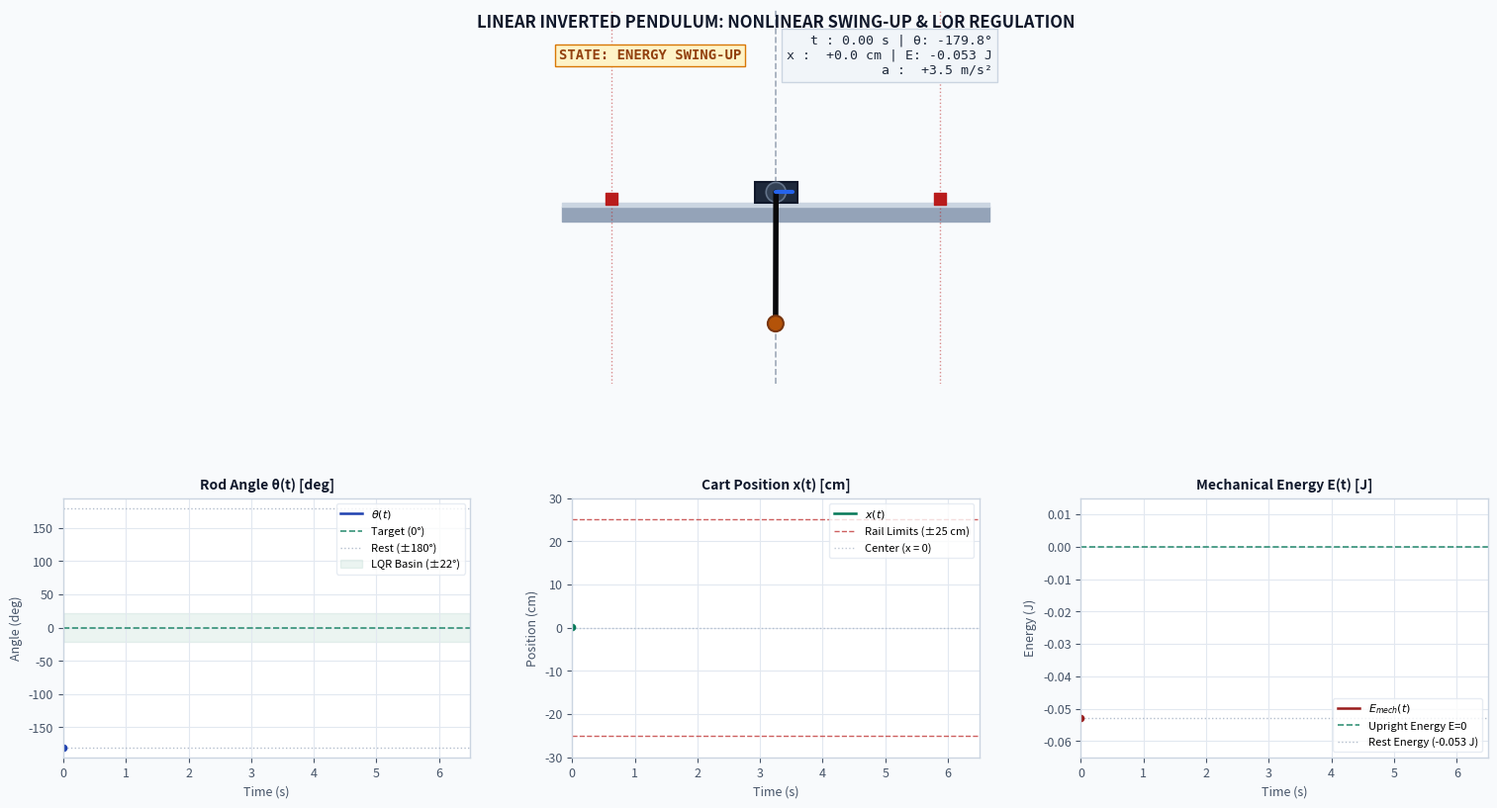

Here is the Python script that generated this plot: (Note: this script raises an exception after producing the figure.)
#!/usr/bin/env python3
"""
Publication-Grade Inverted Pendulum Simulation Video (Swiss / IEEE Academic Style)
Author: Karim Laiti (Sapienza University of Rome)
Design Read: High-end scientific engineering visualization, pure white/slate palette,
zero neon, zero gaming slop, realistic material tones, rigorous typography.
"""

import sys, os, math
import numpy as np
import matplotlib.pyplot as plt
from matplotlib.patches import Rectangle, Circle
import matplotlib.animation as animation

# --- 1. PHYSICAL & SIMULATION PARAMETERS ---
M = 0.380        # Cart mass [kg]
m = 0.020        # Pendulum mass [kg]
L = 0.200        # Pendulum length [m]
l = 0.135        # COM distance [m]
J = 0.0004933    # Pivot inertia [kg*m^2]
g = 9.81         # Gravity [m/s^2]
b_p = 0.0008     # Pivot damping
RAIL_LIMIT = 0.28

K_theta = 62.43
K_omega = 9.50
K_x = 11.58
K_v = 12.09
K_xi = 1.41
MAX_A = 12.0

FPS = 60
T_TOTAL = 6.5
N_FRAMES = int(T_TOTAL * FPS)
dt = 1.0 / FPS

state = np.array([0.0, 0.0, 0.0, math.pi, 0.0], dtype=float)
mode = "SWING_UP"

def normalize_angle(theta: float) -> float:
    return (theta + math.pi) % (2.0 * math.pi) - math.pi

t_arr = np.zeros(N_FRAMES)
x_arr = np.zeros(N_FRAMES)
th_raw_arr = np.zeros(N_FRAMES)
th_deg_arr = np.zeros(N_FRAMES)
w_arr = np.zeros(N_FRAMES)
a_arr = np.zeros(N_FRAMES)
e_arr = np.zeros(N_FRAMES)
mode_arr = []

# Pre-compute physics using substepped RK4
for frame in range(N_FRAMES):
    t_curr = frame * dt
    xi, x, v, th, w = state
    th_norm = normalize_angle(th)
    th_deg = abs(math.degrees(th_norm))
    e_pot = m * g * l * (math.cos(th_norm) - 1.0)
    e_kin = 0.5 * J * (w ** 2)
    e_total = e_kin + e_pot
    
    if mode == "LQR_BALANCE":
        if th_deg > 28.0:
            mode = "SWING_UP"
            state[0] = 0.0
    else:
        if th_deg < 22.0 and abs(w) < 4.0:
            mode = "LQR_BALANCE"
            state[0] = 0.0
            
    if mode == "LQR_BALANCE":
        a_cmd = (K_theta * th_norm + K_omega * w + K_x * x + K_v * v + K_xi * xi)
    else:
        if th_deg > 170.0 and abs(w) < 0.15:
            a_cmd = 3.5 if x <= 0 else -3.5
        else:
            sgn = 1.0 if (w * math.cos(th_norm) >= 0.0) else -1.0
            a_pump = - 6.5 * sgn
            a_cmd = a_pump - 4.5 * x - 2.2 * v
            
    a_cmd = float(np.clip(a_cmd, -MAX_A, MAX_A))
    
    substeps = 8
    dt_sub = dt / substeps
    for _ in range(substeps):
        def deriv(s):
            _xi, _x, _v, _th, _w = s
            _sin = math.sin(_th); _cos = math.cos(_th)
            _w_dot = (m * g * l * _sin - b_p * _w - m * l * a_cmd * _cos) / J
            return np.array([_x, _v, a_cmd, _w, _w_dot])
        s = state
        k1 = deriv(s); k2 = deriv(s + 0.5 * dt_sub * k1); k3 = deriv(s + 0.5 * dt_sub * k2); k4 = deriv(s + dt_sub * k3)
        state = s + (dt_sub / 6.0) * (k1 + 2.0 * k2 + 2.0 * k3 + k4)
        state[0] = np.clip(state[0], -0.4, 0.4)
        if state[1] > RAIL_LIMIT:
            state[1] = RAIL_LIMIT; state[2] = 0.0
        elif state[1] < -RAIL_LIMIT:
            state[1] = -RAIL_LIMIT; state[2] = 0.0

    t_arr[frame] = t_curr
    x_arr[frame] = state[1]
    th_raw_arr[frame] = state[3]
    th_deg_arr[frame] = math.degrees(normalize_angle(state[3]))
    w_arr[frame] = state[4]
    a_arr[frame] = a_cmd
    e_arr[frame] = e_total
    mode_arr.append(mode)

# Clean discontinuous jumps for angle plot
th_clean_deg = np.copy(th_deg_arr)
for i in range(1, len(th_clean_deg)):
    if abs(th_deg_arr[i] - th_deg_arr[i-1]) > 140.0:
        th_clean_deg[i] = np.nan

# --- 2. SOBER SCIENTIFIC VISUALIZATION (IEEE/SWISS STYLE) ---
# White / Clean Off-White Palette
fig = plt.figure(figsize=(16, 9), dpi=120)
fig.patch.set_facecolor('#F8FAFC') # Crisp technical paper white

gs = fig.add_gridspec(2, 3, height_ratios=[1.3, 0.9], hspace=0.36, wspace=0.25,
                       left=0.06, right=0.96, top=0.92, bottom=0.08)

ax_anim = fig.add_subplot(gs[0, :])
ax1 = fig.add_subplot(gs[1, 0])
ax2 = fig.add_subplot(gs[1, 1])
ax3 = fig.add_subplot(gs[1, 2])

# Subdued sober styling for plots
for ax in [ax1, ax2, ax3]:
    ax.set_facecolor('#FFFFFF')
    ax.grid(True, color='#E2E8F0', linestyle='-', linewidth=0.8)
    ax.tick_params(colors='#475569', labelsize=9)
    for spine in ax.spines.values():
        spine.set_color('#CBD5E1')
        spine.set_linewidth(1.0)

# Physical Animation Axes
ax_anim.set_facecolor('#FFFFFF')
ax_anim.set_xlim(-0.35, 0.35)
ax_anim.set_ylim(-0.27, 0.30)
ax_anim.set_aspect('equal')
ax_anim.axis('off')

# Title (Sober Technical Typography)
ax_anim.text(0.0, 0.28, "LINEAR INVERTED PENDULUM: NONLINEAR SWING-UP & LQR REGULATION", 
             ha='center', va='center', color='#0F172A', fontsize=12, weight='bold', fontfamily='sans-serif')

# Realistic Mechanical Elements
rail_y = 0.0
# 2020 Extrusion (Anodized matte grey)
ax_anim.fill_between([-0.325, 0.325], rail_y - 0.022, rail_y, color='#94A3B8', zorder=2)
# MGN12 Ground Steel Rail
ax_anim.fill_between([-0.325, 0.325], rail_y, rail_y + 0.006, color='#CBD5E1', zorder=3)

# Limit stoppers (Muted industrial crimson)
ax_anim.scatter([-0.25, 0.25], [rail_y + 0.012, rail_y + 0.012], color='#B91C1C', s=70, zorder=4, marker='s')
ax_anim.axvline(-0.25, color='#B91C1C', linestyle=':', lw=1.0, alpha=0.5)
ax_anim.axvline(0.25, color='#B91C1C', linestyle=':', lw=1.0, alpha=0.5)

# Center Target Reference Line (Subtle slate dashed)
ax_anim.axvline(x=0, color='#64748B', linestyle='--', lw=1.2, alpha=0.6, zorder=1)

# Cart (Black anodized aluminum MGN12 carriage block)
cart_w = 0.065
cart_h = 0.032
cart_base_y = rail_y + 0.006

cart_rect = Rectangle((-cart_w/2, cart_base_y), cart_w, cart_h, fc='#1E293B', ec='#0F172A', lw=1.5, zorder=5)
ax_anim.add_patch(cart_rect)

# Encoder hub (Muted steel/graphite)
enc_circle = Circle((0, cart_base_y + cart_h/2), 0.015, fc='#334155', ec='#64748B', lw=1.2, zorder=6)
ax_anim.add_patch(enc_circle)

# Carbon Fiber Rod (Matte graphite black)
pendulum_line, = ax_anim.plot([], [], '-', color='#09090B', lw=4.0, zorder=7, solid_capstyle='round')

# Brass Tip Mass (Natural muted brass/ochre)
tip_circle = Circle((0, 0), 0.012, fc='#B45309', ec='#78350F', lw=1.5, zorder=8)
ax_anim.add_patch(tip_circle)

# Force Vector Arrow (Muted cobalt blue)
force_line, = ax_anim.plot([], [], color='#2563EB', lw=3.0, zorder=9, solid_capstyle='round')

# Status Badge (Minimalist technical label, no rounded neon pills)
status_badge = ax_anim.text(-0.33, 0.23, "STATE: ENERGY SWING-UP", ha='left', va='center',
                            color='#92400E', fontsize=10, weight='bold', fontfamily='monospace',
                            bbox=dict(boxstyle='square,pad=0.3', facecolor='#FEF3C7', edgecolor='#D97706', lw=1.0))

# HUD Text (Muted Slate)
bbox_hud = dict(boxstyle="square,pad=0.4", facecolor='#F1F5F9', edgecolor='#CBD5E1', lw=1.0)
info_text = ax_anim.text(0.33, 0.23, '', ha='right', va='center', fontsize=9.5, 
                         bbox=bbox_hud, family='monospace', color='#1E293B')

# --- 3. PLOTS SETUP (SOBER ENGINEERING CURVES) ---
# 1. Rod Angle (Deep Navy #1E3A8A)
line_th, = ax1.plot([], [], color='#1E40AF', lw=1.8, label=r'$\theta(t)$')
ax1.axhline(0, color='#047857', linestyle='--', lw=1.2, alpha=0.8, label='Target (0°)')
ax1.axhline(180, color='#94A3B8', linestyle=':', lw=1.0, alpha=0.7, label='Rest (±180°)')
ax1.axhline(-180, color='#94A3B8', linestyle=':', lw=1.0, alpha=0.7)
ax1.axhspan(-22, 22, color='#047857', alpha=0.08, label='LQR Basin (±22°)')
ax1.set_xlim(0, T_TOTAL)
ax1.set_ylim(-195, 195)
ax1.set_title("Rod Angle θ(t) [deg]", fontsize=10, color='#0F172A', weight='bold')
ax1.set_xlabel("Time (s)", color='#475569', fontsize=9)
ax1.set_ylabel("Angle (deg)", color='#475569', fontsize=9)
ax1.legend(loc='upper right', fontsize=8, framealpha=0.8, facecolor='#FFFFFF', edgecolor='#E2E8F0')

# 2. Cart Linear Position (Forest Green #047857)
line_x, = ax2.plot([], [], color='#047857', lw=1.8, label=r'$x(t)$')
ax2.axhline(+25.0, color='#B91C1C', linestyle='--', lw=1.0, alpha=0.7, label='Rail Limits (±25 cm)')
ax2.axhline(-25.0, color='#B91C1C', linestyle='--', lw=1.0, alpha=0.7)
ax2.axhline(0, color='#94A3B8', linestyle=':', lw=1.0, alpha=0.6, label='Center (x = 0)')
ax2.set_xlim(0, T_TOTAL)
ax2.set_ylim(-30, 30)
ax2.set_title("Cart Position x(t) [cm]", fontsize=10, color='#0F172A', weight='bold')
ax2.set_xlabel("Time (s)", color='#475569', fontsize=9)
ax2.set_ylabel("Position (cm)", color='#475569', fontsize=9)
ax2.legend(loc='upper right', fontsize=8, framealpha=0.8, facecolor='#FFFFFF', edgecolor='#E2E8F0')

# 3. Total Mechanical Energy (Burgundy/Slate #991B1B)
line_e, = ax3.plot([], [], color='#991B1B', lw=1.8, label=r'$E_{mech}(t)$')
ax3.axhline(0, color='#047857', linestyle='--', lw=1.2, alpha=0.8, label='Upright Energy E=0')
E_bottom = - 2.0 * m * g * l
ax3.axhline(E_bottom, color='#94A3B8', linestyle=':', lw=1.0, alpha=0.7, label=f'Rest Energy ({E_bottom:.3f} J)')
ax3.set_xlim(0, T_TOTAL)
ax3.set_ylim(-0.065, 0.015)
ax3.set_title("Mechanical Energy E(t) [J]", fontsize=10, color='#0F172A', weight='bold')
ax3.set_xlabel("Time (s)", color='#475569', fontsize=9)
ax3.set_ylabel("Energy (J)", color='#475569', fontsize=9)
ax3.legend(loc='lower right', fontsize=8, framealpha=0.8, facecolor='#FFFFFF', edgecolor='#E2E8F0')

# Trackers (Solid understated dots)
dot_th, = ax1.plot([], [], 'o', color='#1E40AF', markersize=4.5)
dot_x, = ax2.plot([], [], 'o', color='#047857', markersize=4.5)
dot_e, = ax3.plot([], [], 'o', color='#991B1B', markersize=4.5)

def update(frame):
    t_c = t_arr[frame]
    x_c = x_arr[frame]
    th_c_rad = th_raw_arr[frame]
    th_c_deg = th_deg_arr[frame]
    a_c = a_arr[frame]
    e_c = e_arr[frame]
    m_c = mode_arr[frame]
    
    pivot_x = x_c
    pivot_y = cart_base_y + cart_h / 2
    top_x = pivot_x + L * math.sin(th_c_rad)
    top_y = pivot_y + L * math.cos(th_c_rad)
    
    cart_rect.set_x(x_c - cart_w / 2)
    enc_circle.center = (pivot_x, pivot_y)
    pendulum_line.set_data([pivot_x, top_x], [pivot_y, top_y])
    tip_circle.center = (top_x, top_y)
    
    f_len = a_c * 0.007
    force_line.set_data([pivot_x, pivot_x + f_len], [pivot_y, pivot_y])
    
    if m_c == "LQR_BALANCE":
        status_badge.set_text("STATE: 5-STATE LQR BALANCE")
        status_badge.set_color('#065F46')
        status_badge.set_bbox(dict(boxstyle='square,pad=0.3', facecolor='#D1FAE5', edgecolor='#059669', lw=1.0))
        tip_circle.set_facecolor('#059669')
    else:
        status_badge.set_text("STATE: ENERGY SWING-UP")
        status_badge.set_color('#92400E')
        status_badge.set_bbox(dict(boxstyle='square,pad=0.3', facecolor='#FEF3C7', edgecolor='#D97706', lw=1.0))
        tip_circle.set_facecolor('#B45309')
        
    info_txt = (
        f"t : {t_c:4.2f} s | θ: {th_c_deg:+5.1f}°\n"
        f"x : {x_c*100:+5.1f} cm | E: {e_c:+5.3f} J\n"
        f"a : {a_c:+5.1f} m/s²"
    )
    info_text.set_text(info_txt)
    
    sub_t = t_arr[:frame+1]
    line_th.set_data(sub_t, th_clean_deg[:frame+1])
    line_x.set_data(sub_t, x_arr[:frame+1] * 100.0)
    line_e.set_data(sub_t, e_arr[:frame+1])
    
    dot_th.set_data([t_c], [th_c_deg])
    dot_x.set_data([t_c], [x_c * 100.0])
    dot_e.set_data([t_c], [e_c])
    
    return [cart_rect, enc_circle, pendulum_line, tip_circle, force_line, status_badge, info_text,
            line_th, line_x, line_e, dot_th, dot_x, dot_e]

OUTPUT_VIDEO = "/home/karim/Documents/pendulum_swiss_simulation.mp4"
print(f"Rendering {N_FRAMES} frames (T={T_TOTAL}s) to {OUTPUT_VIDEO} in clean Swiss academic style...")

writer = animation.FFMpegWriter(fps=FPS, metadata=dict(artist='Karim Laiti'),
                                extra_args=['-vcodec', 'libx264', '-pix_fmt', 'yuv420p', '-preset', 'fast'])

ani = animation.FuncAnimation(fig, update, frames=N_FRAMES, blit=True)
ani.save(OUTPUT_VIDEO, writer=writer)
plt.close(fig)

print("SUCCESS: Sober Swiss academic video rendered cleanly!")
